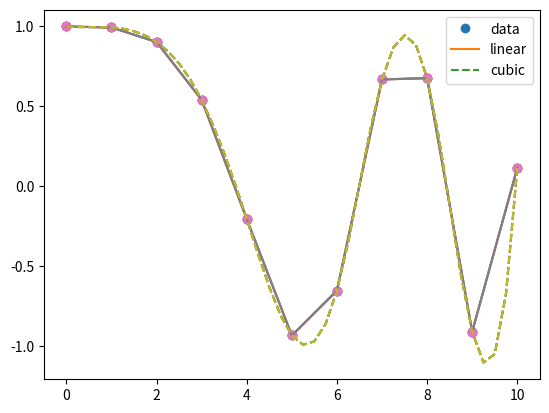

Write Python code to recreate this figure.
# 1D interpolation example from scipy
# see: https://docs.scipy.org/doc/scipy/reference/tutorial/interpolate.html
# We compare two ways to interpolate data (linear and cubic) on a synthetic example
# [redacted]
import numpy as np
import matplotlib.pyplot as plt
from scipy.interpolate import interp1d

# Create synthetic data for the plot
x = np.linspace(0, 10, num=11, endpoint=True)
y = np.cos(-x**2/9.0)

# Define two different interpolation functions to compare:
# linear (default) and cubic
fl = interp1d(x, y)
fc = interp1d(x, y, kind='cubic')

# Location at which we want to interpolate
xnew = np.linspace(0, 10, num=41, endpoint=True)

# Compute the interpolated points and plot
plt.plot(x, y, 'o', xnew, fl(xnew), '-', xnew, fc(xnew), '--')
plt.legend(['data', 'linear', 'cubic'], loc='best');

import numpy as np
import matplotlib.pyplot as plt
from scipy.interpolate import interp1d
x = np.linspace(0, 10, num=11, endpoint=True)
y = np.cos(-x**2/9.0)
fl = interp1d(x, y)
fc = interp1d(x, y, kind='cubic')
xnew = np.linspace(0, 10, num=41, endpoint=True)
plt.plot(x, y, 'o', xnew, fl(xnew), '-', xnew, fc(xnew), '--')
plt.legend(['data', 'linear', 'cubic'], loc='best');

# Numpy tutorial on matrix multiplication
# [redacted]
import numpy as np
import matplotlib.pyplot as plt
from scipy.interpolate import interp1d

# linspace between 0 and 10
x = np.linspace(0, 10, num=11, endpoint=True)
y = np.cos(-x**2/9.0)  # apply cosinus

# from documentation: 
# https://docs.numpy.org/doc/numpy/reference/generated/scipy.interpolate.interp1d.html#scipy.interpolate.interp1d
fl = interp1d(x, y)
fc = interp1d(x, y, kind='cubic')

# linspace between 0 and 10
xnew = np.linspace(0, 10, num=41, endpoint=True)

# Plot
plt.plot(x, y, 'o', xnew, fl(xnew), '-', xnew, fc(xnew), '--')
plt.legend(['data', 'linear', 'cubic'], loc='best');

def repeat(phrase, n_times=2, sep=', '):
    """Repeat a phrase a given number of times.
    
    This uses the well known algorithm of string multiplication
    by GvR et al.
    
    Parameters
    ----------
    phrase : str
        The phrase to repat
    n_times : int, optional
        The number of times the phrase should be repeated
    sep : str, optional
        The separator between each repetition
        
    Returns
    -------
    str
        The repeated phrase
        
    Raises
    ------
    ValueError
        When ``phrase`` is not a string
    """
    
    if not isinstance(phrase, str):
        raise ValueError('phrase should be a string!')
    return sep.join([phrase] * n_times)

print(repeat.__doc__)